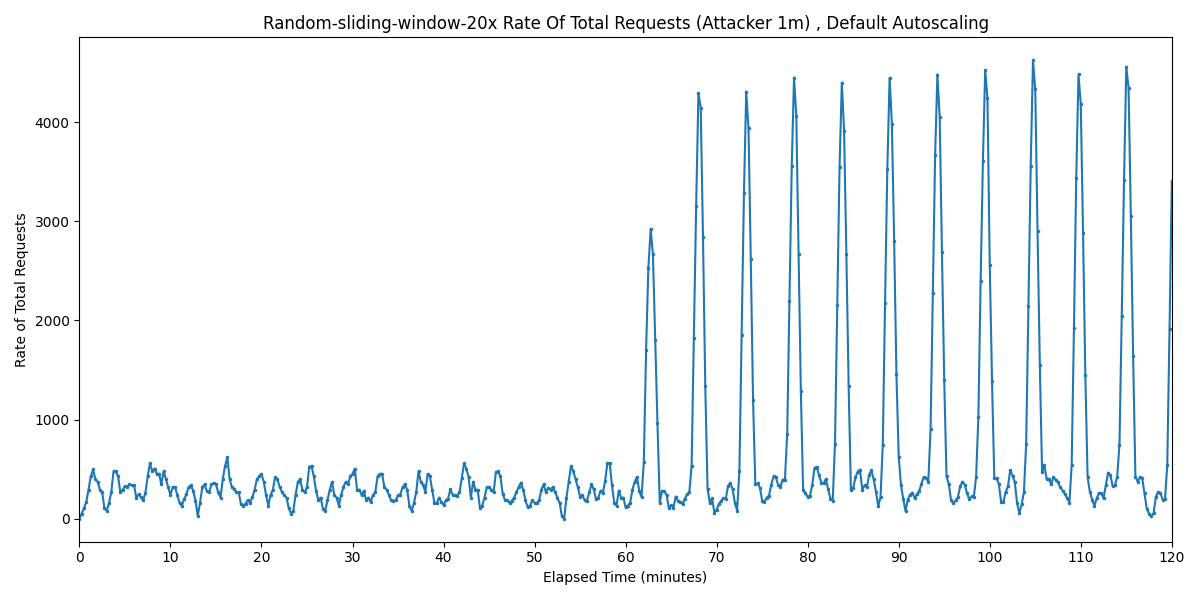

The file beside this chart, header and first rows:
Timestamp, Rate of Total Requests
2025-03-31 15:53:45.328, 0
2025-03-31 15:54:00.328, 53.33
2025-03-31 15:54:15.328, 106.7
2025-03-31 15:54:30.328, 168.9
2025-03-31 15:54:45.328, 293.3
2025-03-31 15:55:00.328, 426.7
2025-03-31 15:55:15.328, 497.8
2025-03-31 15:55:30.328, 400
2025-03-31 15:55:45.328, 373.4
2025-03-31 15:56:00.328, 293.3
2025-03-31 15:56:15.328, 266.7
2025-03-31 15:56:30.328, 106.7
2025-03-31 15:56:45.328, 80.01
2025-03-31 15:57:00.328, 160
2025-03-31 15:57:15.328, 266.7
2025-03-31 15:57:30.328, 480
2025-03-31 15:57:45.328, 480
2025-03-31 15:58:00.328, 426.7
2025-03-31 15:58:15.328, 266.7
2025-03-31 15:58:30.328, 293.3
2025-03-31 15:58:45.328, 328.9
2025-03-31 15:59:00.328, 320
2025-03-31 15:59:15.328, 346.7
2025-03-31 15:59:30.328, 337.8
2025-03-31 15:59:45.328, 339.5
2025-03-31 16:00:00.328, 213.3
2025-03-31 16:00:15.328, 245.5
2025-03-31 16:00:30.328, 220.5
2025-03-31 16:00:45.328, 186.7
2025-03-31 16:01:00.328, 261.2
2025-03-31 16:01:15.328, 426.7
2025-03-31 16:01:30.328, 560
2025-03-31 16:01:45.328, 479.5
2025-03-31 16:02:00.328, 506.7
2025-03-31 16:02:15.328, 453.4
2025-03-31 16:02:30.328, 453.9
2025-03-31 16:02:45.328, 346.8
2025-03-31 16:03:00.328, 480
2025-03-31 16:03:15.328, 400
2025-03-31 16:03:30.328, 319.9
2025-03-31 16:03:45.328, 240
2025-03-31 16:04:00.328, 320
2025-03-31 16:04:15.328, 320
2025-03-31 16:04:30.328, 240
2025-03-31 16:04:45.328, 160
2025-03-31 16:05:00.328, 133.3
2025-03-31 16:05:15.328, 196.6
2025-03-31 16:05:30.328, 249.1
2025-03-31 16:05:45.328, 322.2
2025-03-31 16:06:00.328, 336.7
2025-03-31 16:06:15.328, 284.3
2025-03-31 16:06:30.328, 184.5
2025-03-31 16:06:45.328, 26.67
2025-03-31 16:07:00.328, 160
2025-03-31 16:07:15.328, 320
2025-03-31 16:07:30.328, 346.7
2025-03-31 16:07:45.328, 279.8
2025-03-31 16:08:00.328, 266.7
2025-03-31 16:08:15.328, 346.7
2025-03-31 16:08:30.328, 360.2
... 421 more rows
